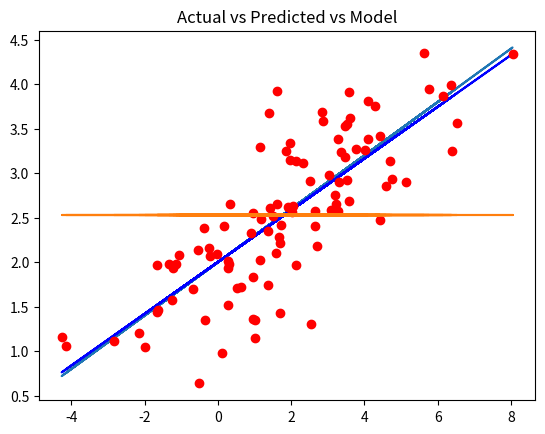

Source code (Python):
#!/usr/bin/env python3
# -*- coding: utf-8 -*-
"""
Created on Mon Oct 23 00:37:36 2017

[redacted]
"""

import pandas as pd
import numpy as np

#np.random.seed(1234)

x=2.5*np.random.randn(100)+1.5
res=.5*np.random.randn(100)+0
ypred=2+.3*x
yact=2+.3*x+res
xlist=x.tolist()
ypredlist=ypred.tolist()
yactlist=yact.tolist()
df=pd.DataFrame({'Input_Variable(X)':xlist,'Predicted_Output(ypred)':ypredlist,'Actual_Output(yact)':yactlist})
#df=pd.DataFrame({'Input_Variable(X)':xlist,'Actual_Output(yact)':yactlist})

print(df.head())

ymean=np.mean(yact)
yavg=[ymean for i in range(1,len(xlist)+1)]

import matplotlib.pyplot as plt

xmean=np.mean(df['Input_Variable(X)'])
ymean=np.mean(df['Actual_Output(yact)'])
df['betan']=(df['Input_Variable(X)']-xmean)*(df['Actual_Output(yact)']-ymean)
df['xvar']=(df['Input_Variable(X)']-xmean)**2
betan=df.sum()['betan']
betad=df.sum()['xvar']
beta=betan/betad
alpha=ymean-beta*xmean
print(beta,alpha)

df['ymodel']=beta*df['Input_Variable(X)']+alpha

df['SSR']=(df['ymodel']-ymean)**2
df['SST']=(df['Actual_Output(yact)']-ymean)**2
SSR=df.sum()['SSR']
SST=df.sum()['SST']
SSR/SST

plt.plot(x,ypred)
plt.plot(x,df['ymodel'], "b")
plt.plot(x,yact,'ro')
plt.plot(x,yavg)
plt.title('Actual vs Predicted vs Model')

